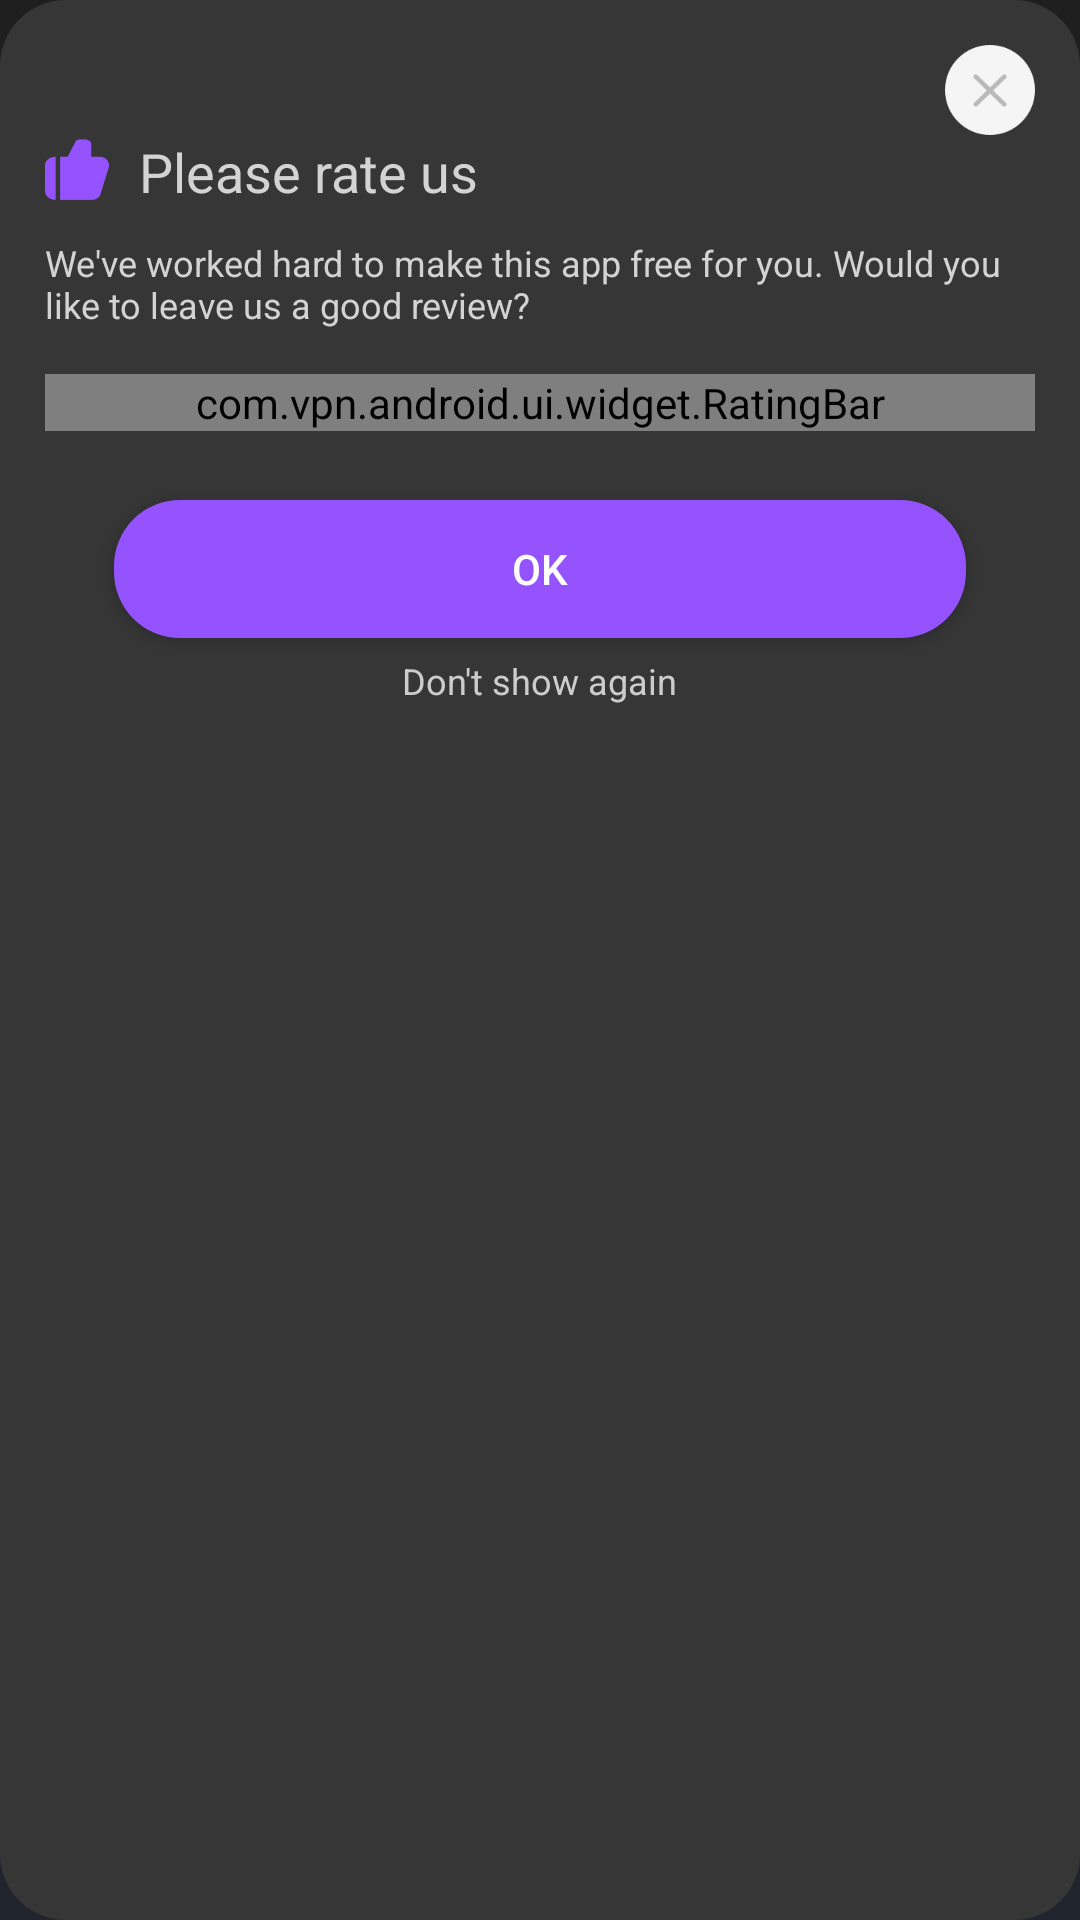

Layout XML and referenced resources for this Android screen:
<!-- AndroidManifest.xml: application theme AppTheme -->
<!-- res/layout/layout_dialog_my.xml -->
<?xml version="1.0" encoding="utf-8"?>
<ScrollView xmlns:android="http://schemas.android.com/apk/res/android"
    xmlns:tools="http://schemas.android.com/tools"
    android:layout_width="297dp"
    android:layout_height="wrap_content"
    android:background="@drawable/bg_btn_cancel">

    <LinearLayout
        android:layout_width="match_parent"
        android:layout_height="wrap_content"
        android:gravity="center_horizontal"
        android:orientation="vertical"
        android:padding="15dp"
        tools:ignore="UseCompoundDrawables">

        <ImageView
            android:id="@+id/ic_tip_close"
            android:layout_width="30dp"
            android:layout_height="30dp"
            android:layout_gravity="end"
            android:src="@mipmap/ic_close" />

        <TextView
            android:id="@+id/tv_title"
            android:layout_width="wrap_content"
            android:layout_height="wrap_content"
            android:layout_gravity="start"
            android:drawablePadding="10dp"
            android:drawableStart="@mipmap/rating_icon"
            android:text="@string/rate_title"
            android:textAllCaps="false"
            android:textColor="#D3D3D3"
            android:textSize="18sp" />
        <TextView
            android:layout_width="match_parent"
            android:layout_height="wrap_content"
            android:layout_marginTop="10dp"
            android:gravity="start"
            android:text="@string/rate_content"
            android:textAllCaps="false"
            android:textColor="#D3D3D3"
            android:textSize="12sp" />
        <com.vpn.android.ui.widget.RatingBar
            android:id="@+id/smile_rating"
            android:layout_width="match_parent"
            android:layout_height="wrap_content"
            android:layout_marginTop="15dp"
            tools:ignore="MissingClass" />

        <Button
            android:id="@+id/confirm_button"
            android:layout_width="match_parent"
            android:layout_height="46dp"
            android:layout_marginTop="23dp"
            android:layout_marginStart="23dp"
            android:layout_marginEnd="23dp"
            android:background="@drawable/bg_btn_common"
            android:text="OK"
            android:textAllCaps="false"
            android:textColor="#FFFFFF"
            android:textSize="14sp" />
        <TextView
            android:id="@+id/not_show"
            android:layout_width="wrap_content"
            android:layout_height="wrap_content"
            android:layout_marginTop="6dp"
            android:text="@string/rate_dont_show_again"
            android:textAllCaps="false"
            android:textColor="#cccccc"
            android:textSize="12sp" />
    </LinearLayout>
</ScrollView>
<!-- resources referenced by this layout -->
<resources>
  <!-- drawable bg_btn_cancel (drawable) -->
  <?xml version="1.0" encoding="utf-8"?>
  <shape xmlns:android="http://schemas.android.com/apk/res/android"
      android:shape="rectangle">
      <corners android:radius="22dp" />
      <solid android:color="#363636"/>
  </shape>
  <!-- drawable bg_btn_common (drawable) -->
  <?xml version="1.0" encoding="utf-8"?>
  <shape xmlns:android="http://schemas.android.com/apk/res/android"
      android:shape="rectangle">
      <solid android:color="#9553FF" />
      <corners android:radius="22dp" />
  </shape>
  <!-- mipmap ic_close: png bitmap (mipmap-xxhdpi, 2840 bytes) -->
  <!-- mipmap rating_icon: png bitmap (mipmap-xxhdpi, 1312 bytes) -->
  <string name="rate_content">We\'ve worked hard to make this app free for you. Would you like to leave us a good review?</string>
  <string name="rate_dont_show_again">Don\'t show again</string>
  <string name="rate_title">Please rate us</string>
  <style name="AppTheme" parent="Theme.AppCompat.Light.NoActionBar">
          <item name="colorPrimary">@color/colorPrimary</item>
          <item name="colorPrimaryDark">@color/colorPrimaryDark</item>
          <item name="colorAccent">@color/colorAccent</item>
  
          <item name="android:windowTranslucentStatus">true</item>
  
          <item name="android:windowBackground">@drawable/bg_common</item>
      </style>
  <color name="colorPrimary">#1E1E1E</color>
  <color name="colorPrimaryDark">#1E1E1E</color>
  <color name="colorAccent">#1590F6</color>
  <!-- drawable bg_common (drawable) -->
  <?xml version="1.0" encoding="utf-8"?>
  <selector xmlns:android="http://schemas.android.com/apk/res/android">
      <item>
          <shape android:shape="rectangle">
              <gradient android:type="linear"
                  android:startColor="#1E1E1E"
                  android:endColor="#20242D"
                  android:angle="270" />
          </shape>
      </item>
  </selector>
</resources>
